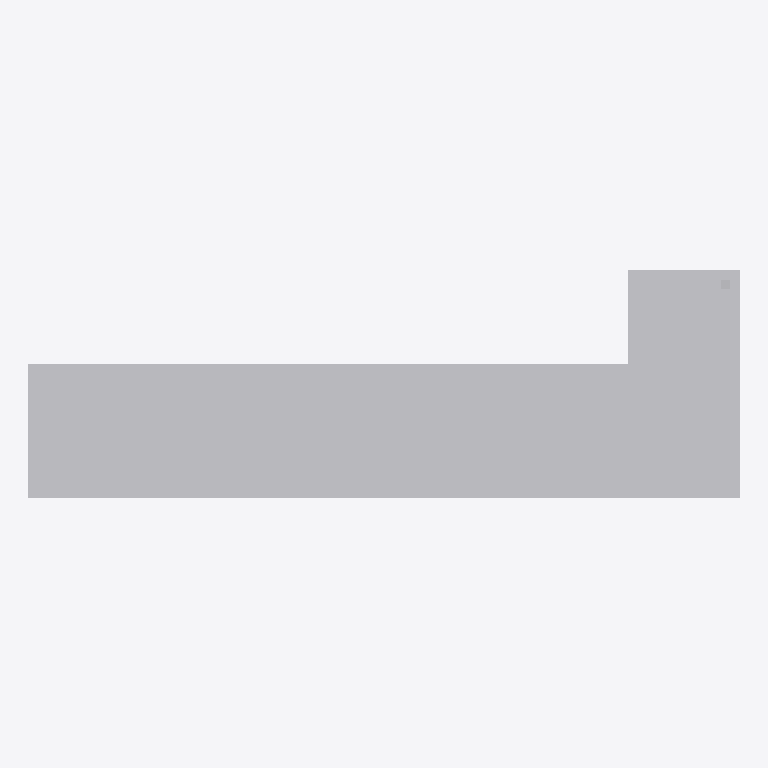
Plan cut of the same IFC building model at storey 'Level 1' (level 0.00 m, cut at 1.40 m), seen from above with north up, elements coloured by IFC class: 1 other element (light grey). Cut surfaces are drawn darker.
Extent 3.8 m × 1.2 m × 2.4 m (x, y, z). Storeys (1): Level 1 at 0.00 m. Elements (1): 1 IfcFurniture.

HEADER;
FILE_DESCRIPTION(('ViewDefinition [CoordinationView]'),'2;1');
FILE_NAME('','2026-11-06T15:54:57',(''),(''),'IfcOpenShell 0.8.0','IfcOpenShell 0.8.0','');
FILE_SCHEMA(('IFC4'));
ENDSEC;
DATA;
#9=IFCPROJECT('1uWDC7FoX7bxGUweQOs7TJ',$,'Project',$,$,$,$,(#8),#5);
#10=IFCSITE('3VO1vx0e5AbRFkMgcTU$gR',$,'Site',$,$,$,$,$,.ELEMENT.,$,$,$,$,$);
#12=IFCBUILDING('1s6kcqadrDounIg_c_NuiL',$,'Building',$,$,$,$,$,.ELEMENT.,$,$,$);
#16=IFCBUILDINGSTOREY('1BvIKhUm14WOJ0h836igby',$,'Level 1',$,$,#21,$,$,.ELEMENT.,0.0);
#18=IFCFURNITURE('2yFAgDvzn0yw6gZCP46EqB',$,$,$,'Checkstand',#37,#42,$,.USERDEFINED.);
ENDSEC;
